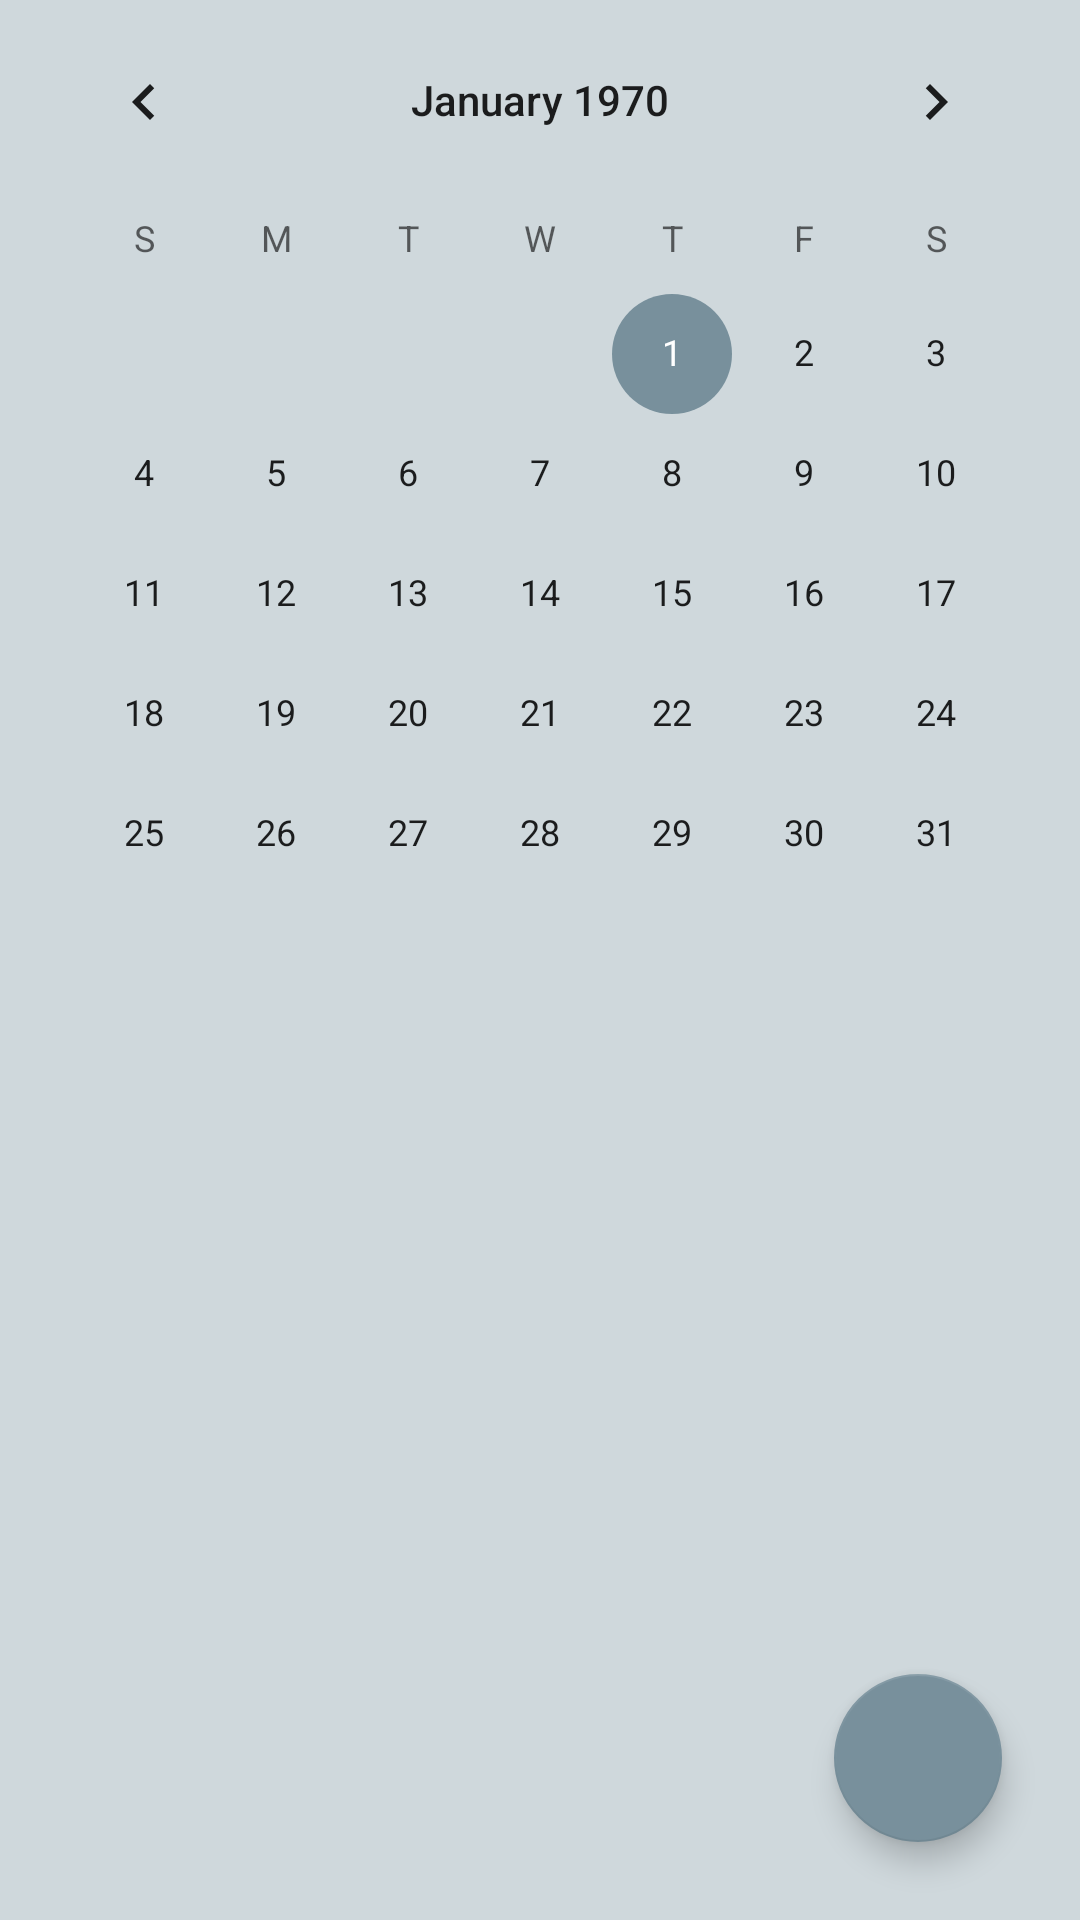

Produce the Android XML layout that renders to this screen, including the resource entries it uses.
<!-- AndroidManifest.xml: application theme Theme.Clocker -->
<!-- res/layout/fragment_event.xml -->
<?xml version="1.0" encoding="utf-8"?>
<FrameLayout xmlns:android="http://schemas.android.com/apk/res/android"
    xmlns:app="http://schemas.android.com/apk/res-auto"
    xmlns:tools="http://schemas.android.com/tools"
    android:id="@+id/eventContainer"
    android:layout_width="match_parent"
    android:layout_height="match_parent"
    tools:context=".ui.eventUi.EventFragment"
    android:background="@color/background"
    >


    <androidx.constraintlayout.widget.ConstraintLayout
        android:layout_width="match_parent"
        android:layout_height="match_parent">

        <CalendarView
            android:id="@+id/calenderView"
            android:layout_width="wrap_content"
            android:layout_height="wrap_content"
            app:layout_constraintLeft_toLeftOf="parent"
            app:layout_constraintRight_toRightOf="parent"
            app:layout_constraintTop_toTopOf="parent" />

        <androidx.recyclerview.widget.RecyclerView
            android:id="@+id/recyclerView"
            android:layout_width="match_parent"
            android:layout_height="0dp"
            app:layout_constraintBottom_toBottomOf="parent"
            app:layout_constraintLeft_toLeftOf="parent"
            app:layout_constraintRight_toRightOf="parent"
            app:layout_constraintTop_toBottomOf="@id/calenderView" />

        <com.google.android.material.floatingactionbutton.FloatingActionButton
            android:id="@+id/addEvent"
            android:layout_width="wrap_content"
            android:layout_height="wrap_content"
            android:layout_margin="26dp"
            android:src="@drawable/ic_add"
            app:layout_constraintBottom_toBottomOf="parent"
            app:layout_constraintRight_toRightOf="parent"
            android:backgroundTint="@color/tabs"
            />


    </androidx.constraintlayout.widget.ConstraintLayout>


</FrameLayout>
<!-- resources referenced by this layout -->
<resources>
  <color name="background">#cfd8dc</color>
  <color name="tabs">#78909c</color>
  <style name="Theme.Clocker" parent="Theme.MaterialComponents.DayNight.NoActionBar">
          
          <item name="colorPrimary">#78909c</item>
          <item name="colorPrimaryVariant">@color/purple_700</item>
          <item name="colorOnPrimary">@color/white</item>
          
          <item name="colorSecondary">#78909c</item>
          <item name="colorSecondaryVariant">#78909c</item>
          <item name="colorOnSecondary">@color/black</item>
          
          <item name="android:statusBarColor" tools:targetApi="l">?attr/colorPrimaryVariant</item>
          
      </style>
  <color name="purple_700">#FF3700B3</color>
  <color name="white">#FFFFFFFF</color>
  <color name="black">#FF000000</color>
</resources>
